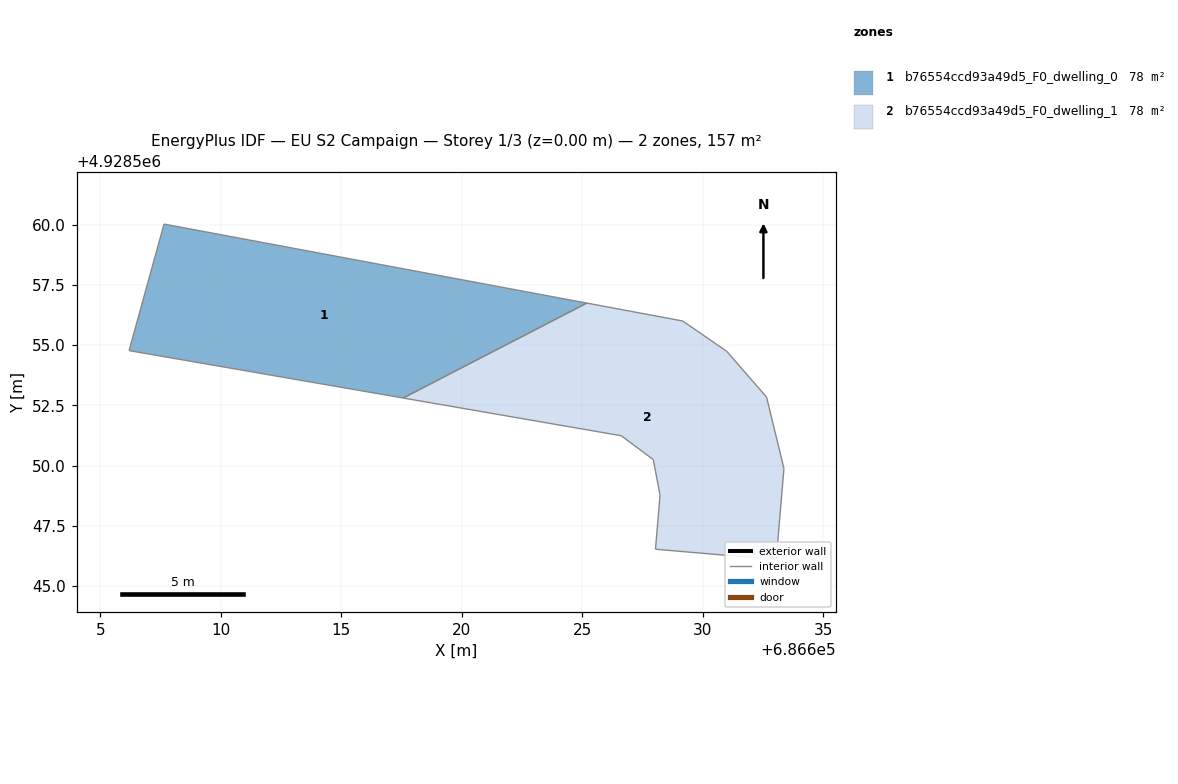
=== STOREY PLAN SPEC (per zone: floor XY polygon, exterior-wall plan segments, windows/doors) ===
zone 1: b76554ccd93a49d5_F0_dwelling_0  (78.3 m²)
  floor: (686625.18, 4928556.74) (686607.64, 4928560.02) (686606.19, 4928554.77) (686617.56, 4928552.80)
  interior walls: 4
zone 2: b76554ccd93a49d5_F0_dwelling_1  (78.3 m²)
  floor: (686633.04, 4928546.10) (686633.36, 4928549.88) (686632.64, 4928552.84) (686630.99, 4928554.74) (686629.16, 4928556.00) (686625.18, 4928556.74) (686617.56, 4928552.80) (686626.61, 4928551.24) (686627.94, 4928550.25) (686628.22, 4928548.77) (686628.03, 4928546.53)
  interior walls: 11

=== DERIVED (storey summary) ===
Building: EU S2 Campaign
Storey: 1 of 3  (floor level z = 0.00 m)
Storey gross floor area: 156.6 m²
Zones on this storey: 2
  - b76554ccd93a49d5_F0_dwelling_0: floor 78.3 m²
  - b76554ccd93a49d5_F0_dwelling_1: floor 78.3 m²
Zone adjacency (shared interzone walls):
  - b76554ccd93a49d5_F0_dwelling_0 ↔ b76554ccd93a49d5_F0_dwelling_1